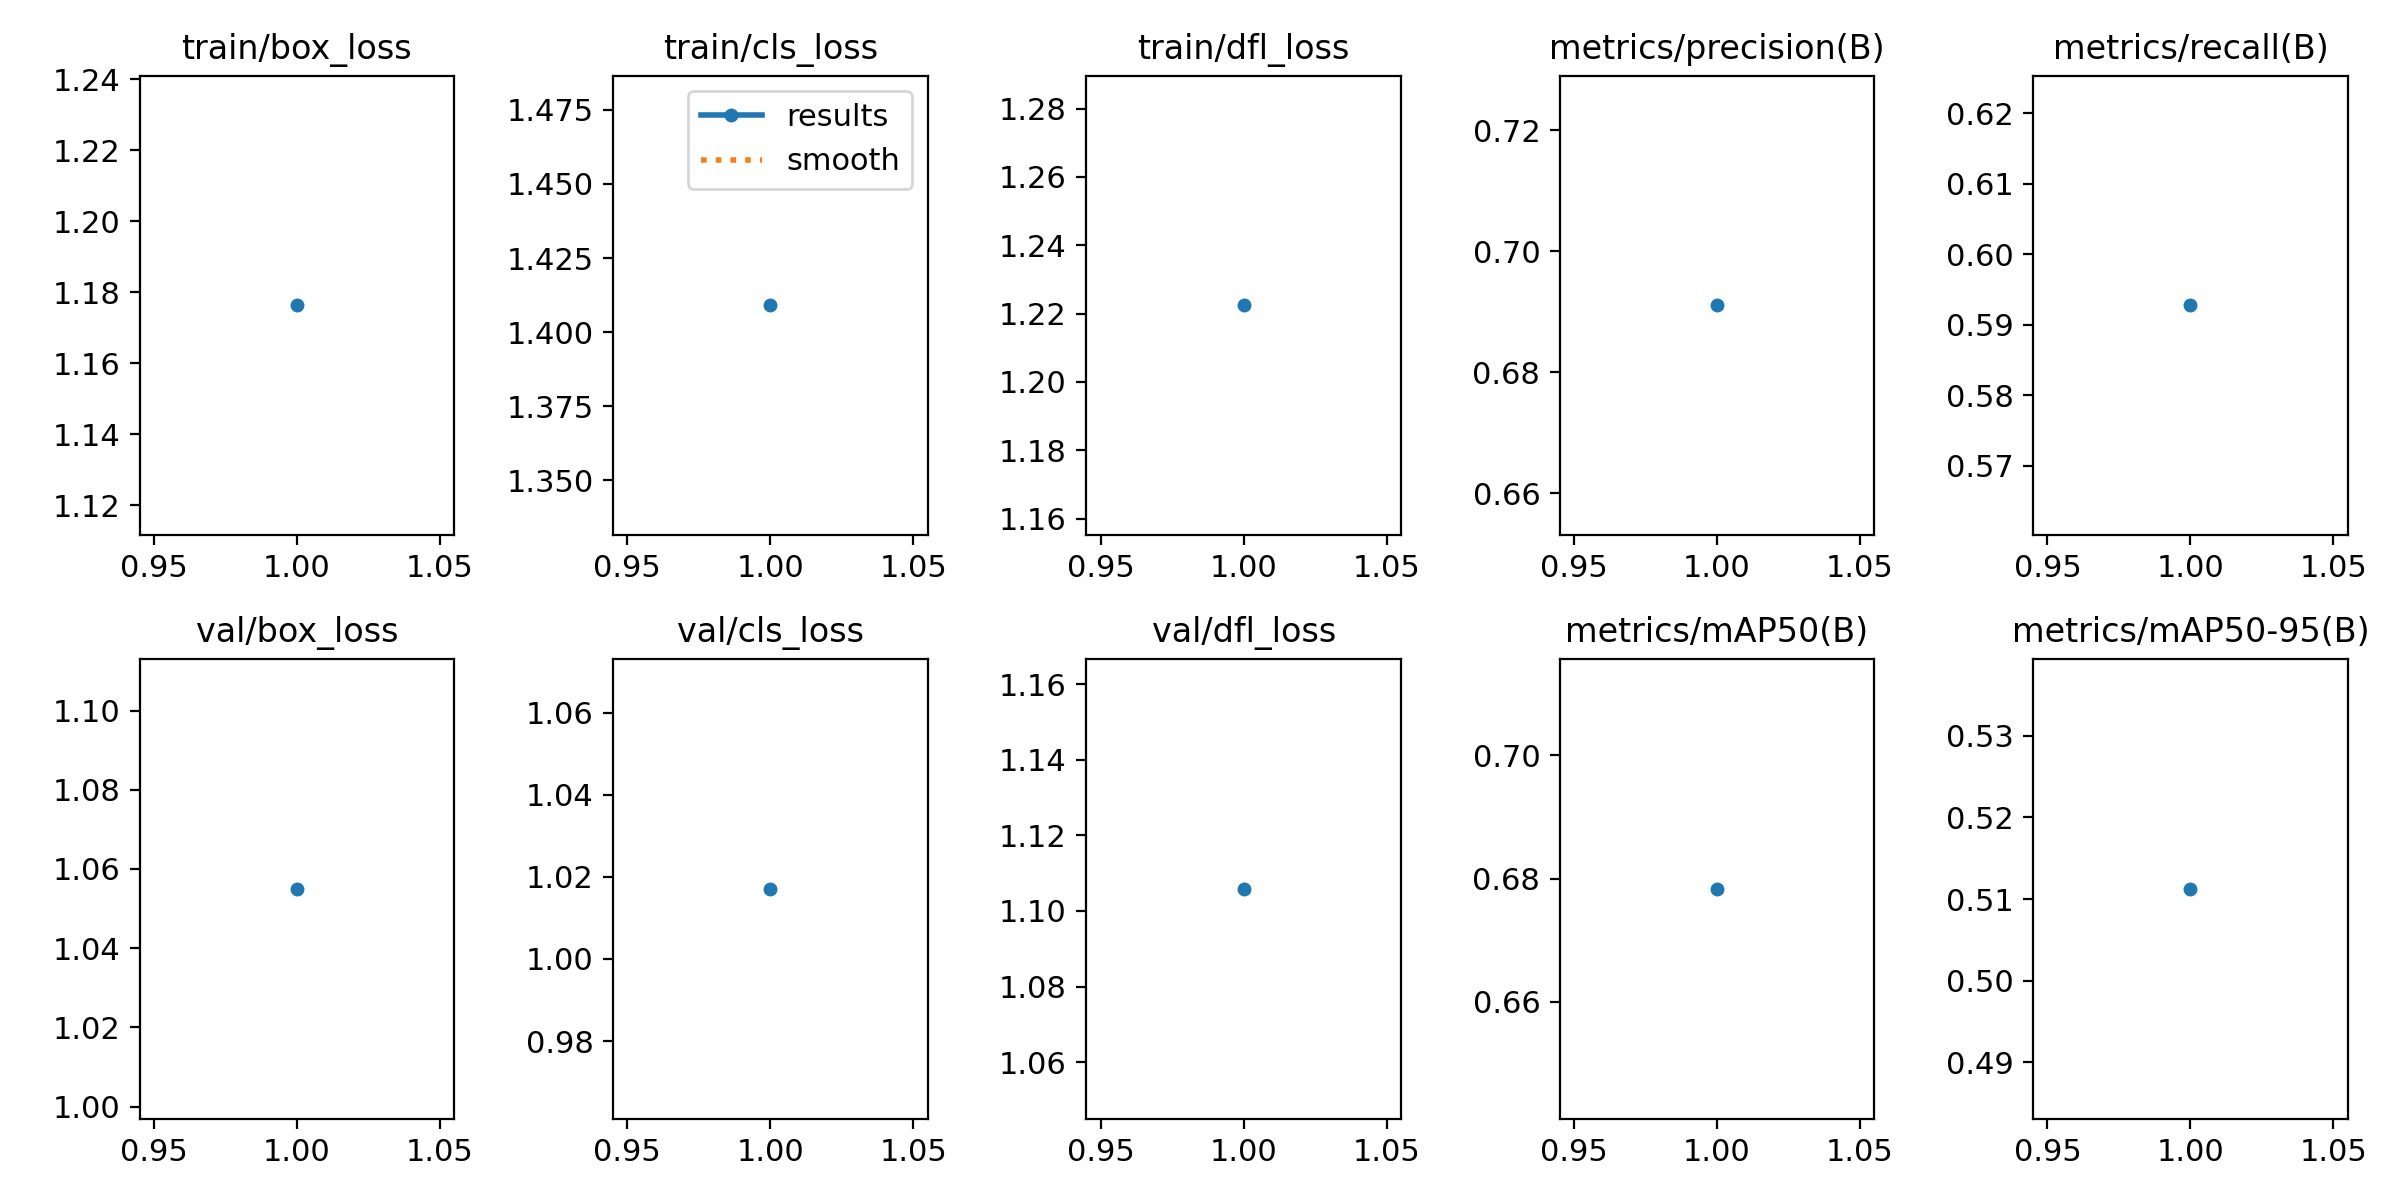

Data behind this chart, as committed beside it:
epoch, time, train/box_loss, train/cls_loss, train/dfl_loss, metrics/precision(B), metrics/recall(B), metrics/mAP50(B), metrics/mAP50-95(B), val/box_loss, val/cls_loss, val/dfl_loss, lr/pg0, lr/pg1, lr/pg2
1, 244.2, 1.176, 1.409, 1.222, 0.6911, 0.5927, 0.6783, 0.5112, 1.055, 1.017, 1.106, 8.33e-06, 8.33e-06, 8.33e-06
